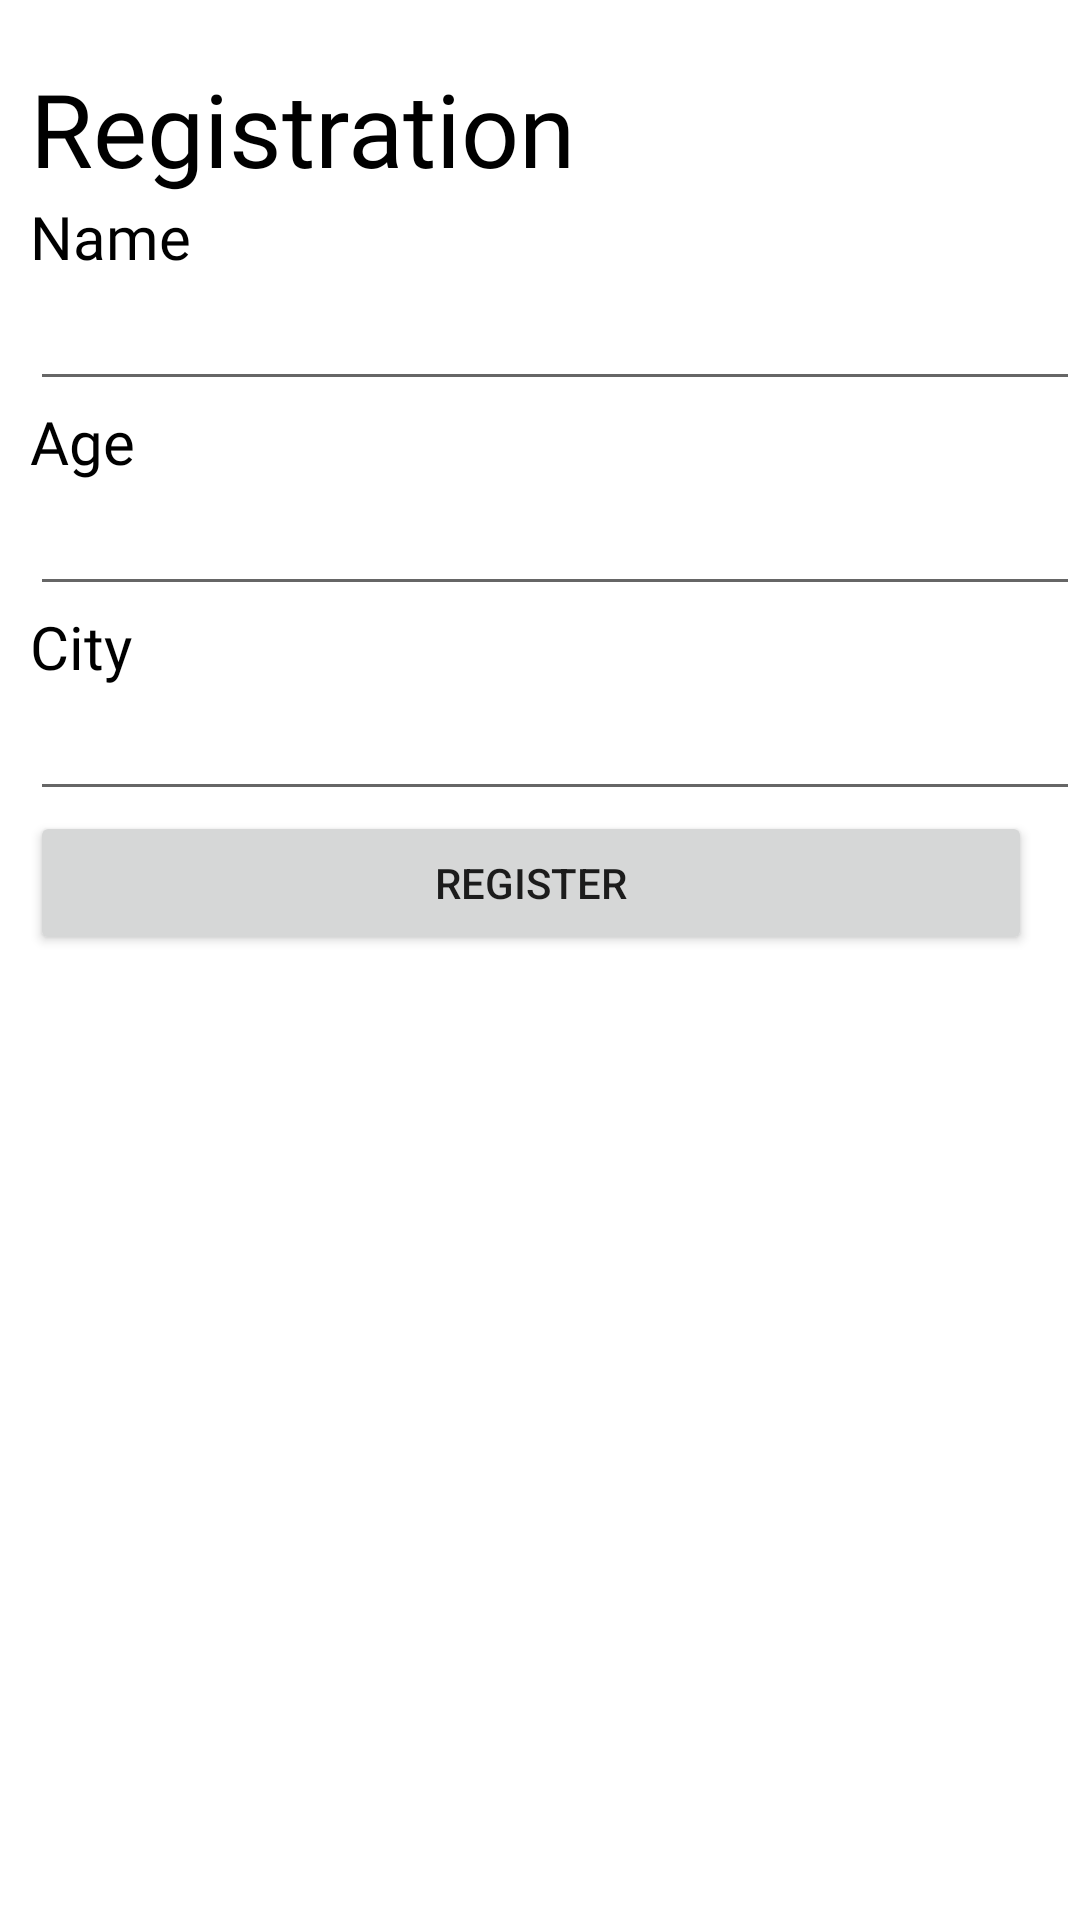

Write the Android layout XML for this screen, with the resource values it uses.
<!-- AndroidManifest.xml: application theme Theme.MyLogger -->
<!-- res/layout/fragment_register.xml -->
<?xml version="1.0" encoding="utf-8"?>
<FrameLayout xmlns:android="http://schemas.android.com/apk/res/android"
    xmlns:tools="http://schemas.android.com/tools"
    android:layout_width="match_parent"
    android:layout_height="match_parent"
    tools:context=".RegisterFragment">

    <LinearLayout
        android:layout_width="match_parent"
        android:layout_height="match_parent"
        android:layout_marginStart="10dp"
        android:layout_marginTop="20dp"
        android:orientation="vertical">

        <TextView
            android:id="@+id/textView3"
            android:layout_width="match_parent"
            android:layout_height="wrap_content"
            android:fontFamily="@font/poppins_light"
            android:text="Registration"
            android:textColor="#000000"
            android:textSize="34sp" />

        <TextView
            android:id="@+id/textView5"
            android:layout_width="match_parent"
            android:layout_height="wrap_content"
            android:fontFamily="@font/poppins_light"
            android:text="Name"
            android:textColor="#000000"
            android:textSize="20sp" />

        <EditText
            android:id="@+id/name"
            android:layout_width="match_parent"
            android:layout_height="wrap_content"
            android:ems="10"
            android:inputType="textPersonName" />

        <TextView
            android:id="@+id/textView6"
            android:layout_width="match_parent"
            android:layout_height="wrap_content"
            android:fontFamily="@font/poppins_light"
            android:text="Age"
            android:textColor="#000000"
            android:textSize="20sp" />

        <EditText
            android:id="@+id/age"
            android:layout_width="match_parent"
            android:layout_height="wrap_content"
            android:ems="10"
            android:inputType="number|textPersonName" />

        <TextView
            android:id="@+id/textView8"
            android:layout_width="match_parent"
            android:layout_height="wrap_content"
            android:fontFamily="@font/poppins_light"
            android:text="City"
            android:textColor="#000000"
            android:textSize="20sp" />

        <EditText
            android:id="@+id/name4"
            android:layout_width="match_parent"
            android:layout_height="wrap_content"
            android:ems="10"
            android:inputType="textPersonName" />

        <Button
            android:id="@+id/registernow"
            android:layout_width="334dp"
            android:layout_height="wrap_content"
            android:layout_marginEnd="20dp"
            android:text="register" />
    </LinearLayout>
</FrameLayout>
<!-- resources referenced by this layout -->
<resources>
  <style name="Theme.MyLogger" parent="Theme.MaterialComponents.DayNight.DarkActionBar">
          
          <item name="colorPrimary">@color/purple_500</item>
          <item name="colorPrimaryVariant">@color/purple_700</item>
          <item name="colorOnPrimary">@color/white</item>
          
          <item name="colorSecondary">@color/teal_200</item>
          <item name="colorSecondaryVariant">@color/teal_700</item>
          <item name="colorOnSecondary">@color/black</item>
          
          <item name="android:statusBarColor">?attr/colorPrimaryVariant</item>
          
      </style>
  <!-- not gathered from this repository: default colours our renderer supplied (Android Studio template values) -->
  <color name="purple_500">#FF6200EE</color>
  <color name="purple_700">#FF3700B3</color>
  <color name="teal_200">#FF03DAC5</color>
  <color name="teal_700">#FF018786</color>
  <color name="black">#FF000000</color>
  <color name="white">#FFFFFFFF</color>
</resources>
